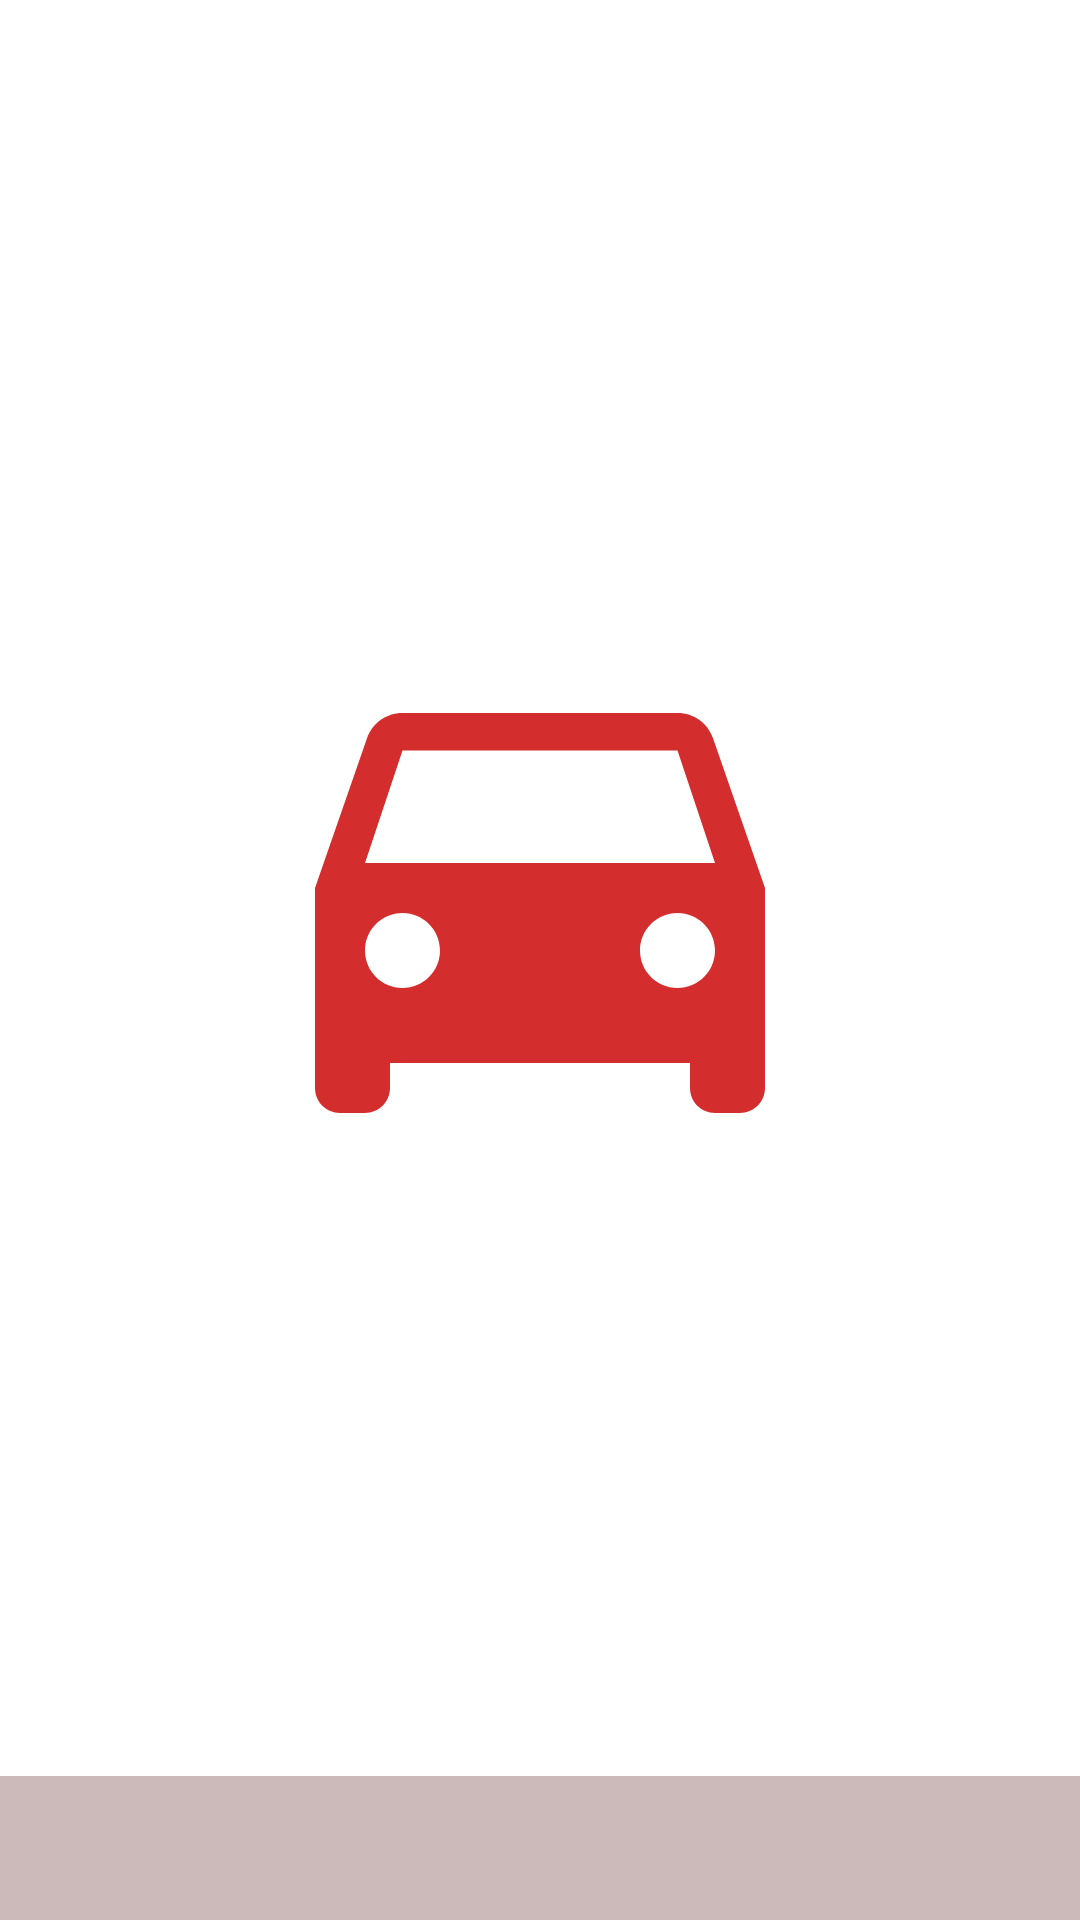

This screen was rendered from an Android layout file. Write that file and the resources it references.
<!-- AndroidManifest.xml: application theme Theme.LifeCyclePro -->
<!-- res/layout/activity_main.xml -->
<?xml version="1.0" encoding="utf-8"?>
<androidx.constraintlayout.widget.ConstraintLayout xmlns:android="http://schemas.android.com/apk/res/android"
    xmlns:app="http://schemas.android.com/apk/res-auto"
    xmlns:tools="http://schemas.android.com/tools"
    android:layout_width="match_parent"
    android:layout_height="match_parent"
    tools:context=".MainActivity">

    <FrameLayout
        android:id="@+id/frameLayout"
        android:layout_width="match_parent"
        android:layout_height="0dp"
        app:layout_constraintBottom_toTopOf="@+id/tabLayout"
        app:layout_constraintEnd_toEndOf="parent"
        app:layout_constraintStart_toStartOf="parent"
        app:layout_constraintTop_toTopOf="parent">

        <ImageView
            android:id="@+id/ivCar"
            android:layout_width="match_parent"
            android:layout_height="200dp"
            android:layout_gravity="center"
            android:src="@drawable/car" />

    </FrameLayout>

    <com.google.android.material.tabs.TabLayout
        android:id="@+id/tabLayout"
        android:layout_width="409dp"
        android:layout_height="wrap_content"
        app:layout_constraintBottom_toBottomOf="parent"
        android:background="#CCB9B9"
        app:layout_constraintEnd_toEndOf="parent"
        app:layout_constraintStart_toStartOf="parent">

    </com.google.android.material.tabs.TabLayout>


</androidx.constraintlayout.widget.ConstraintLayout>
<!-- resources referenced by this layout -->
<resources>
  <!-- drawable car (drawable) -->
  <vector android:height="24dp" android:tint="#D42D2D"
      android:viewportHeight="24" android:viewportWidth="24"
      android:width="24dp" xmlns:android="http://schemas.android.com/apk/res/android">
      <path android:fillColor="@android:color/white" android:pathData="M18.92,6.01C18.72,5.42 18.16,5 17.5,5h-11c-0.66,0 -1.21,0.42 -1.42,1.01L3,12v8c0,0.55 0.45,1 1,1h1c0.55,0 1,-0.45 1,-1v-1h12v1c0,0.55 0.45,1 1,1h1c0.55,0 1,-0.45 1,-1v-8l-2.08,-5.99zM6.5,16c-0.83,0 -1.5,-0.67 -1.5,-1.5S5.67,13 6.5,13s1.5,0.67 1.5,1.5S7.33,16 6.5,16zM17.5,16c-0.83,0 -1.5,-0.67 -1.5,-1.5s0.67,-1.5 1.5,-1.5 1.5,0.67 1.5,1.5 -0.67,1.5 -1.5,1.5zM5,11l1.5,-4.5h11L19,11L5,11z"/>
  </vector>
  <style name="Theme.LifeCyclePro" parent="Theme.MaterialComponents.DayNight.DarkActionBar">
          
          <item name="colorPrimary">@color/purple_500</item>
          <item name="colorPrimaryVariant">@color/purple_700</item>
          <item name="colorOnPrimary">@color/white</item>
          
          <item name="colorSecondary">@color/teal_200</item>
          <item name="colorSecondaryVariant">@color/teal_700</item>
          <item name="colorOnSecondary">@color/black</item>
          
          <item name="android:statusBarColor">?attr/colorPrimaryVariant</item>
          
      </style>
  <!-- not gathered from this repository: default colours our renderer supplied (Android Studio template values) -->
  <color name="purple_500">#FF6200EE</color>
  <color name="purple_700">#FF3700B3</color>
  <color name="teal_200">#FF03DAC5</color>
  <color name="teal_700">#FF018786</color>
  <color name="black">#FF000000</color>
  <color name="white">#FFFFFFFF</color>
</resources>
